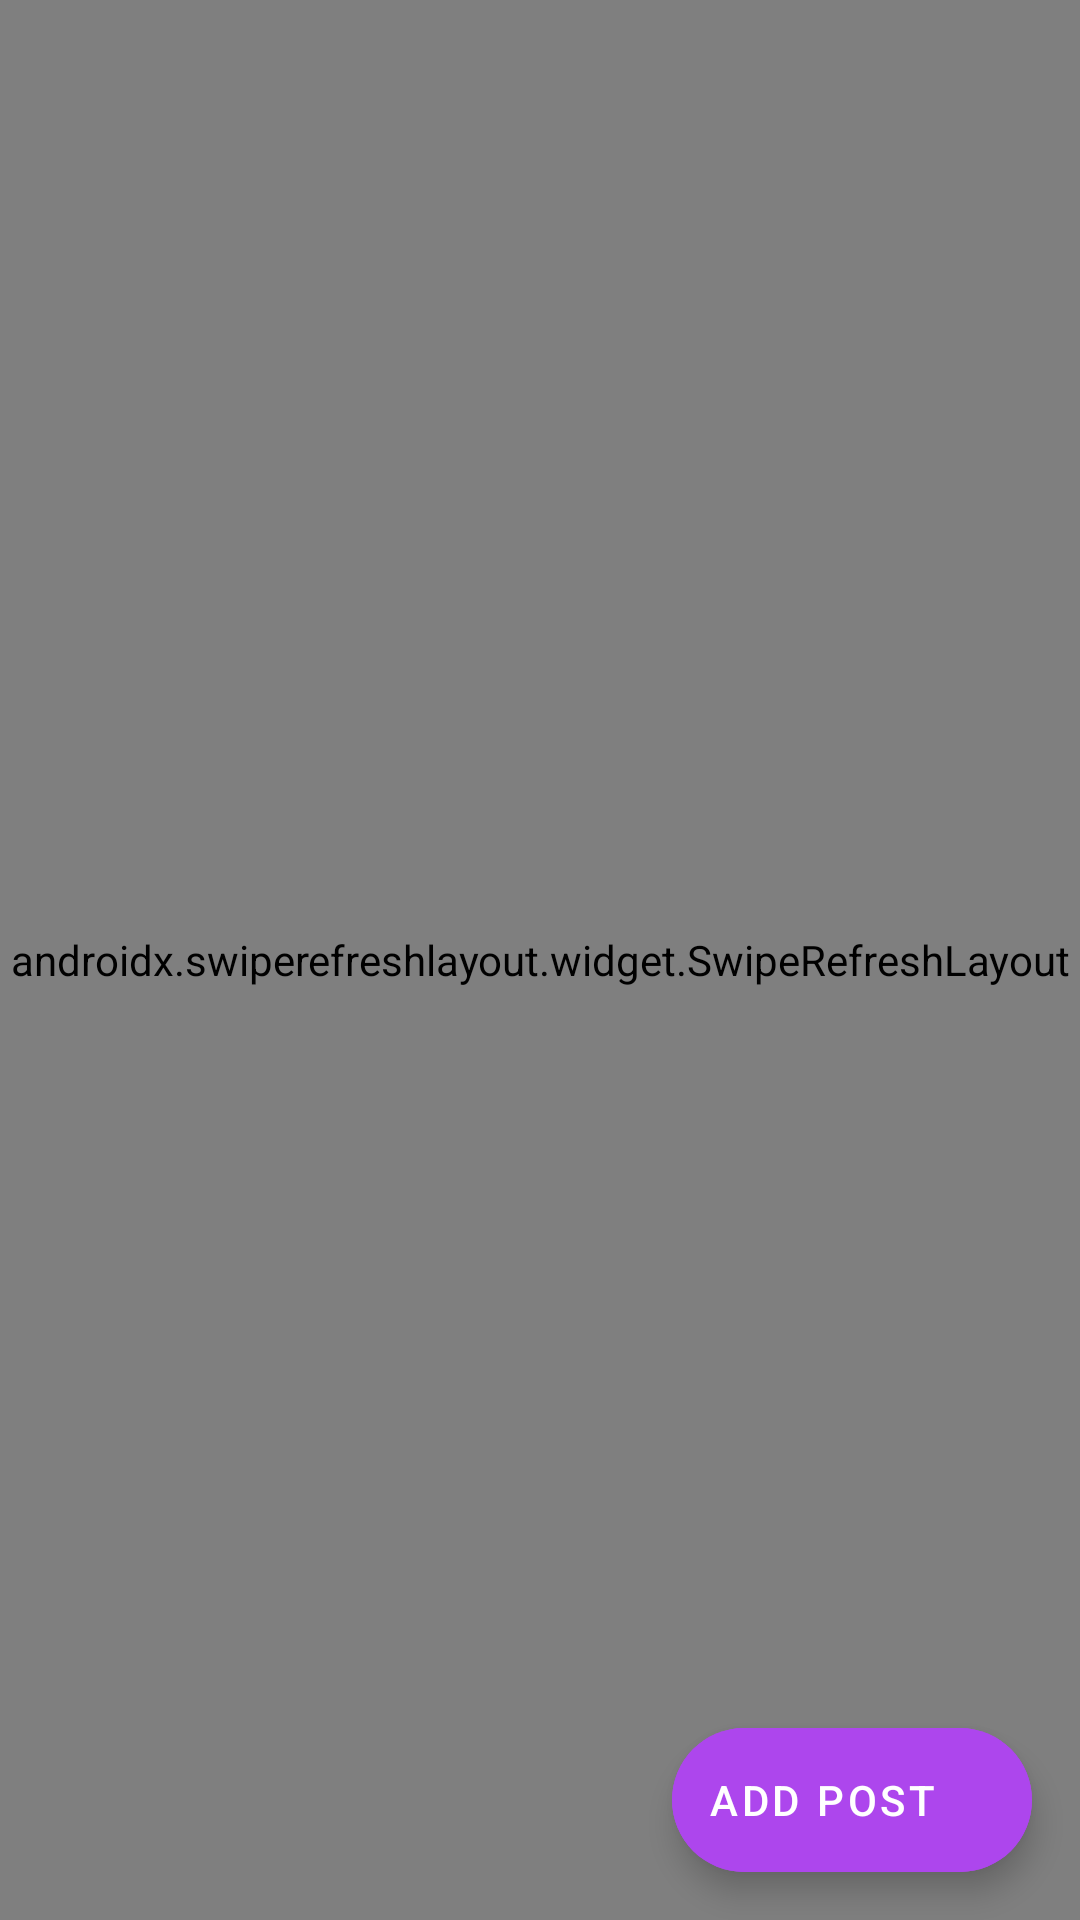

Produce the Android XML layout that renders to this screen, including the resource entries it uses.
<!-- AndroidManifest.xml: application theme Theme.Miniprojet -->
<!-- res/layout/fragment_home.xml -->
<?xml version="1.0" encoding="utf-8"?>
<androidx.coordinatorlayout.widget.CoordinatorLayout xmlns:android="http://schemas.android.com/apk/res/android"
    xmlns:app="http://schemas.android.com/apk/res-auto"
    xmlns:tools="http://schemas.android.com/tools"
    android:layout_width="match_parent"
    android:layout_height="match_parent"
    tools:context=".Views.fragument.HomeF">

    


        <androidx.swiperefreshlayout.widget.SwipeRefreshLayout
            android:layout_width="match_parent"
            android:layout_height="match_parent"
            android:id="@+id/swipeRefresh">



     <androidx.recyclerview.widget.RecyclerView
         android:id="@+id/rv_post"
         android:layout_width="match_parent"
         android:layout_height="wrap_content"
         android:layout_marginTop="4dp"
         android:padding="20dp"
         app:layout_constraintEnd_toEndOf="parent"
         app:layout_constraintHorizontal_bias="0.0"
         app:layout_constraintStart_toStartOf="parent"
         app:layout_constraintTop_toTopOf="parent" />
        </androidx.swiperefreshlayout.widget.SwipeRefreshLayout>

    <com.google.android.material.floatingactionbutton.ExtendedFloatingActionButton
        android:id="@+id/addPost"
        android:layout_width="wrap_content"
        android:layout_height="wrap_content"
        android:textColor="@color/white"
        android:layout_margin="16dp"
        android:backgroundTint="@color/mauve"
        android:layout_gravity="bottom|right"
        app:iconTint="@color/white"
        android:contentDescription="add"
        android:text="Add Post"
        app:icon="@drawable/ic_baseline_add_"/>

</androidx.coordinatorlayout.widget.CoordinatorLayout>
<!-- resources referenced by this layout -->
<resources>
  <color name="mauve">#AD46ED</color>
  <color name="white">#FFFFFFFF</color>
  <style name="Theme.Miniprojet" parent="Theme.MaterialComponents.DayNight.NoActionBar">
          
          <item name="colorPrimary">@color/purple_500</item>
          <item name="colorPrimaryVariant">@color/purple_700</item>
          <item name="colorOnPrimary">@color/white</item>
          
          <item name="colorSecondary">@color/teal_200</item>
          <item name="colorSecondaryVariant">@color/teal_700</item>
          <item name="colorOnSecondary">@color/black</item>
          
          <item name="android:statusBarColor" tools:targetApi="l">?attr/colorPrimaryVariant</item>
          
      </style>
  <color name="purple_500">#FF6200EE</color>
  <color name="purple_700">#FF3700B3</color>
  <color name="teal_200">#FF03DAC5</color>
  <color name="teal_700">#FF018786</color>
  <color name="black">#000000</color>
</resources>
